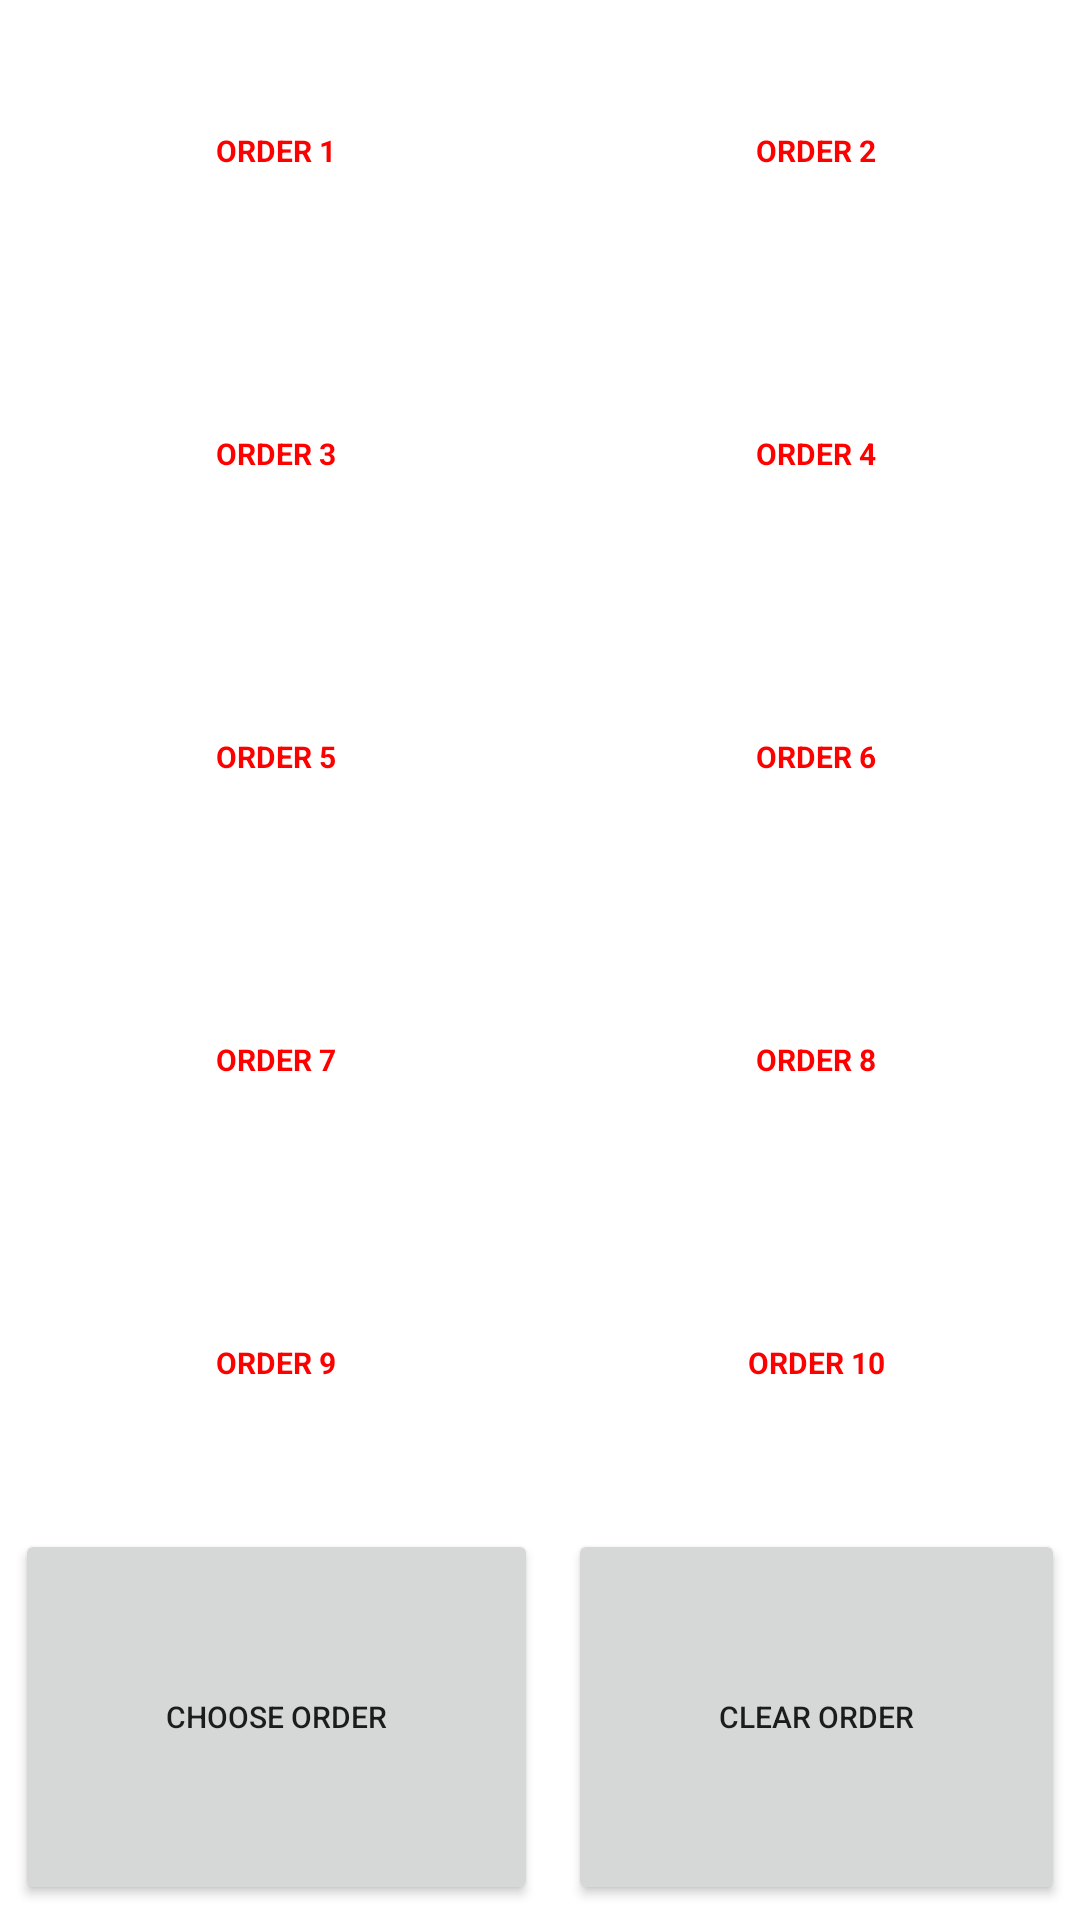

Android layout source for this screen:
<!-- AndroidManifest.xml: application theme Theme.CodingChallengeLifeCycle -->
<!-- res/layout/activity_main.xml -->
<?xml version="1.0" encoding="utf-8"?>
<GridLayout xmlns:android="http://schemas.android.com/apk/res/android"
    xmlns:app="http://schemas.android.com/apk/res-auto"
    xmlns:tools="http://schemas.android.com/tools"
    android:layout_width="match_parent"
    android:layout_height="match_parent"
    android:layout_row="6"
    android:layout_column="2"
    tools:context=".MainActivity">

    <TextView
        android:id="@+id/textView_1"
        android:layout_row="0"
        android:layout_column="0"
        android:layout_rowWeight="1"
        android:layout_columnWeight="1"
        android:layout_gravity="fill"
        android:layout_margin="5sp"
        android:gravity="center"
        android:text="@string/order_1"
        android:textColor="#FF0000"
        android:textSize="10sp"
        android:textStyle="bold" />

    <TextView
        android:id="@+id/textView_2"
        android:layout_row="0"
        android:layout_rowWeight="1"
        android:layout_column="1"
        android:layout_columnWeight="1"
        android:layout_gravity="fill"
        android:layout_margin="5sp"
        android:gravity="center"
        android:text="@string/order_2"
        android:textColor="#FF0000"
        android:textSize="10sp"
        android:textStyle="bold" />

    <TextView
        android:id="@+id/textView_3"
        android:layout_row="1"
        android:layout_rowWeight="1"
        android:layout_column="0"
        android:layout_columnWeight="1"
        android:layout_gravity="fill"
        android:layout_margin="5sp"
        android:gravity="center"
        android:text="@string/order_3"
        android:textColor="#FF0000"
        android:textSize="10sp"
        android:textStyle="bold" />

    <TextView
        android:id="@+id/textView_4"
        android:layout_row="1"
        android:layout_rowWeight="1"
        android:layout_column="1"
        android:layout_columnWeight="1"
        android:layout_gravity="fill"
        android:layout_margin="5sp"
        android:gravity="center"
        android:text="@string/order_4"
        android:textColor="#FF0000"
        android:textSize="10sp"
        android:textStyle="bold" />

    <TextView
        android:id="@+id/textView_5"
        android:layout_row="2"
        android:layout_rowWeight="1"
        android:layout_column="0"
        android:layout_columnWeight="1"
        android:layout_gravity="fill"
        android:layout_margin="5sp"
        android:gravity="center"
        android:text="@string/order_5"
        android:textColor="#FF0000"
        android:textSize="10sp"
        android:textStyle="bold" />

    <TextView
        android:id="@+id/textView_6"
        android:layout_row="2"
        android:layout_rowWeight="1"
        android:layout_column="1"
        android:layout_columnWeight="1"
        android:layout_gravity="fill"
        android:layout_margin="5sp"
        android:gravity="center"
        android:text="@string/order_6"
        android:textColor="#FF0000"
        android:textSize="10sp"
        android:textStyle="bold" />

    <TextView
        android:id="@+id/textView_7"
        android:layout_row="3"
        android:layout_rowWeight="1"
        android:layout_column="0"
        android:layout_columnWeight="1"
        android:layout_gravity="fill"
        android:layout_margin="5sp"
        android:gravity="center"
        android:text="@string/order_7"
        android:textColor="#FF0000"
        android:textSize="10sp"
        android:textStyle="bold" />

    <TextView
        android:id="@+id/textView_8"
        android:layout_row="3"
        android:layout_rowWeight="1"
        android:layout_column="1"
        android:layout_columnWeight="1"
        android:layout_gravity="fill"
        android:layout_margin="5sp"
        android:gravity="center"
        android:text="@string/order_8"
        android:textColor="#FF0000"
        android:textSize="10sp"
        android:textStyle="bold" />

    <TextView
        android:id="@+id/textView_9"
        android:layout_row="4"
        android:layout_rowWeight="1"
        android:layout_column="0"
        android:layout_columnWeight="1"
        android:layout_gravity="fill"
        android:layout_margin="5sp"
        android:gravity="center"
        android:text="@string/order_9"
        android:textColor="#FF0000"
        android:textSize="10sp"
        android:textStyle="bold" />

    <TextView
        android:id="@+id/textView_10"
        android:layout_row="4"
        android:layout_rowWeight="1"
        android:layout_column="1"
        android:layout_columnWeight="1"
        android:layout_gravity="fill"
        android:layout_margin="5sp"
        android:gravity="center"
        android:text="@string/order_10"
        android:textColor="#FF0000"
        android:textSize="10sp"
        android:textStyle="bold" />

    <Button
        android:id="@+id/button_order"
        android:layout_row="5"
        android:layout_rowWeight="1"
        android:layout_column="0"
        android:layout_columnWeight="1"
        android:layout_gravity="fill"
        android:layout_margin="5sp"
        android:onClick="choose_order"
        android:text="@string/choose_order"
        android:textSize="10dp" />

    <Button
        android:id="@+id/button_clear"
        android:layout_row="5"
        android:layout_rowWeight="1"
        android:layout_column="1"
        android:layout_columnWeight="1"
        android:layout_gravity="fill"
        android:layout_margin="5sp"
        android:onClick="clearOrder"
        android:text="@string/clear_order"
        android:textSize="10dp" />

</GridLayout>
<!-- resources referenced by this layout -->
<resources>
  <string name="choose_order">CHOOSE ORDER</string>
  <string name="clear_order">Clear Order</string>
  <string name="order_1">ORDER 1</string>
  <string name="order_10">ORDER 10</string>
  <string name="order_2">ORDER 2</string>
  <string name="order_3">ORDER 3</string>
  <string name="order_4">ORDER 4</string>
  <string name="order_5">ORDER 5</string>
  <string name="order_6">ORDER 6</string>
  <string name="order_7">ORDER 7</string>
  <string name="order_8">ORDER 8</string>
  <string name="order_9">ORDER 9</string>
  <style name="Theme.CodingChallengeLifeCycle" parent="Theme.MaterialComponents.DayNight.DarkActionBar">
          
          <item name="colorPrimary">@color/purple_500</item>
          <item name="colorPrimaryVariant">@color/purple_700</item>
          <item name="colorOnPrimary">@color/white</item>
          
          <item name="colorSecondary">@color/teal_200</item>
          <item name="colorSecondaryVariant">@color/teal_700</item>
          <item name="colorOnSecondary">@color/black</item>
          
          <item name="android:statusBarColor" tools:targetApi="l">?attr/colorPrimaryVariant</item>
          
      </style>
  <!-- not gathered from this repository: default colours our renderer supplied (Android Studio template values) -->
  <color name="purple_500">#FF6200EE</color>
  <color name="purple_700">#FF3700B3</color>
  <color name="teal_200">#FF03DAC5</color>
  <color name="teal_700">#FF018786</color>
  <color name="black">#FF000000</color>
  <color name="white">#FFFFFFFF</color>
</resources>
